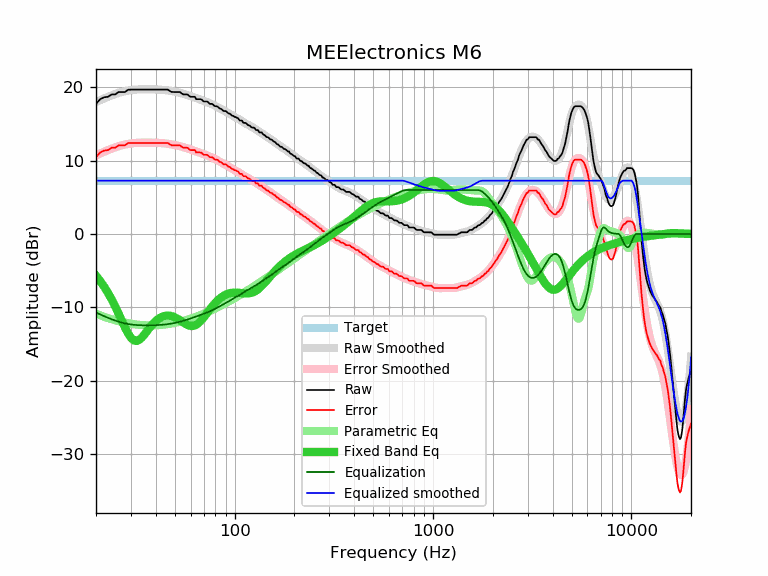

The file beside this chart, header and first rows:
frequency, raw, error, smoothed, error_smoothed, equalization, parametric_eq, equalized_raw, equalized_smoothed, target
20, 17.74, 10.47, 17.99, 10.72, -10.72, -5.70, 7.02, 7.27, 7.27
21, 18.39, 11.12, 18.25, 10.98, -10.98, -6.42, 7.41, 7.27, 7.27
22, 18.65, 11.38, 18.49, 11.22, -11.22, -7.20, 7.43, 7.27, 7.27
23, 18.71, 11.44, 18.71, 11.44, -11.44, -8.05, 7.27, 7.27, 7.27
24, 19.04, 11.77, 18.91, 11.64, -11.64, -8.94, 7.40, 7.27, 7.27
25, 19.04, 11.77, 19.09, 11.82, -11.82, -9.89, 7.22, 7.27, 7.27
26, 19.36, 12.09, 19.24, 11.97, -11.97, -10.86, 7.39, 7.27, 7.27
27, 19.36, 12.09, 19.37, 12.10, -12.10, -11.84, 7.26, 7.27, 7.27
28, 19.36, 12.09, 19.47, 12.20, -12.20, -12.76, 7.16, 7.27, 7.27
29, 19.67, 12.40, 19.56, 12.28, -12.28, -13.56, 7.39, 7.27, 7.27
30, 19.69, 12.42, 19.62, 12.35, -12.35, -14.17, 7.34, 7.27, 7.27
31, 19.69, 12.42, 19.67, 12.39, -12.39, -14.52, 7.30, 7.27, 7.27
32, 19.69, 12.42, 19.70, 12.43, -12.43, -14.60, 7.26, 7.27, 7.27
33, 19.69, 12.42, 19.72, 12.45, -12.45, -14.45, 7.24, 7.27, 7.27
34, 19.69, 12.42, 19.73, 12.46, -12.46, -14.14, 7.23, 7.27, 7.27
35, 19.69, 12.42, 19.73, 12.46, -12.46, -13.74, 7.23, 7.27, 7.27
36, 19.69, 12.42, 19.73, 12.46, -12.46, -13.32, 7.23, 7.27, 7.27
37, 19.69, 12.42, 19.73, 12.46, -12.46, -12.90, 7.23, 7.27, 7.27
38, 19.69, 12.42, 19.73, 12.45, -12.45, -12.52, 7.23, 7.27, 7.27
39, 19.69, 12.42, 19.72, 12.45, -12.45, -12.18, 7.24, 7.27, 7.27
40, 19.69, 12.42, 19.71, 12.44, -12.44, -11.89, 7.25, 7.27, 7.27
41, 19.69, 12.42, 19.70, 12.43, -12.43, -11.64, 7.26, 7.27, 7.27
42, 19.69, 12.42, 19.68, 12.41, -12.41, -11.45, 7.28, 7.27, 7.27
43, 19.69, 12.42, 19.66, 12.39, -12.39, -11.31, 7.30, 7.27, 7.27
44, 19.69, 12.42, 19.64, 12.37, -12.37, -11.21, 7.32, 7.27, 7.27
45, 19.69, 12.42, 19.61, 12.34, -12.34, -11.16, 7.35, 7.27, 7.27
46, 19.69, 12.42, 19.58, 12.31, -12.31, -11.14, 7.38, 7.27, 7.27
47, 19.52, 12.25, 19.54, 12.27, -12.27, -11.15, 7.25, 7.27, 7.27
48, 19.37, 12.10, 19.50, 12.23, -12.23, -11.20, 7.14, 7.27, 7.27
49, 19.36, 12.09, 19.45, 12.18, -12.18, -11.28, 7.18, 7.27, 7.27
50, 19.36, 12.09, 19.40, 12.13, -12.13, -11.38, 7.23, 7.27, 7.27
51, 19.36, 12.09, 19.35, 12.08, -12.08, -11.49, 7.28, 7.27, 7.27
52, 19.36, 12.09, 19.30, 12.03, -12.03, -11.63, 7.33, 7.27, 7.27
53, 19.36, 12.09, 19.24, 11.97, -11.97, -11.77, 7.39, 7.27, 7.27
54, 19.17, 11.90, 19.18, 11.91, -11.91, -11.92, 7.26, 7.27, 7.27
55, 19.04, 11.77, 19.12, 11.85, -11.85, -12.06, 7.19, 7.27, 7.27
56, 19.04, 11.77, 19.06, 11.79, -11.79, -12.20, 7.25, 7.27, 7.27
57, 19.04, 11.77, 18.99, 11.72, -11.72, -12.32, 7.32, 7.27, 7.27
58, 19.02, 11.75, 18.93, 11.66, -11.66, -12.42, 7.36, 7.27, 7.27
59, 18.82, 11.55, 18.86, 11.59, -11.59, -12.50, 7.23, 7.27, 7.27
60, 18.71, 11.44, 18.79, 11.52, -11.52, -12.54, 7.19, 7.27, 7.27
61, 18.71, 11.44, 18.73, 11.45, -11.45, -12.56, 7.25, 7.27, 7.27
62, 18.71, 11.44, 18.66, 11.39, -11.39, -12.53, 7.32, 7.27, 7.27
63, 18.71, 11.44, 18.59, 11.32, -11.32, -12.47, 7.39, 7.27, 7.27
64, 18.39, 11.12, 18.53, 11.26, -11.26, -12.38, 7.13, 7.27, 7.27
65, 18.39, 11.12, 18.46, 11.19, -11.19, -12.26, 7.20, 7.27, 7.27
66, 18.39, 11.12, 18.40, 11.13, -11.13, -12.11, 7.26, 7.27, 7.27
67, 18.39, 11.12, 18.34, 11.06, -11.06, -11.94, 7.33, 7.27, 7.27
68, 18.35, 11.08, 18.27, 11.00, -11.00, -11.75, 7.35, 7.27, 7.27
69, 18.19, 10.92, 18.21, 10.94, -10.94, -11.55, 7.25, 7.27, 7.27
70, 18.07, 10.80, 18.15, 10.88, -10.88, -11.34, 7.19, 7.27, 7.27
71, 18.07, 10.80, 18.08, 10.81, -10.81, -11.13, 7.26, 7.27, 7.27
72, 18.07, 10.80, 18.02, 10.75, -10.75, -10.91, 7.32, 7.27, 7.27
73, 18.04, 10.77, 17.96, 10.68, -10.68, -10.70, 7.36, 7.27, 7.27
74, 17.89, 10.62, 17.89, 10.62, -10.62, -10.48, 7.27, 7.27, 7.27
75, 17.74, 10.47, 17.82, 10.55, -10.55, -10.28, 7.19, 7.27, 7.27
76, 17.74, 10.47, 17.75, 10.48, -10.48, -10.08, 7.26, 7.27, 7.27
77, 17.74, 10.47, 17.68, 10.41, -10.41, -9.89, 7.33, 7.27, 7.27
78, 17.62, 10.35, 17.60, 10.33, -10.33, -9.71, 7.29, 7.27, 7.27
79, 17.47, 10.20, 17.53, 10.26, -10.26, -9.54, 7.21, 7.27, 7.27
... 553 more rows
